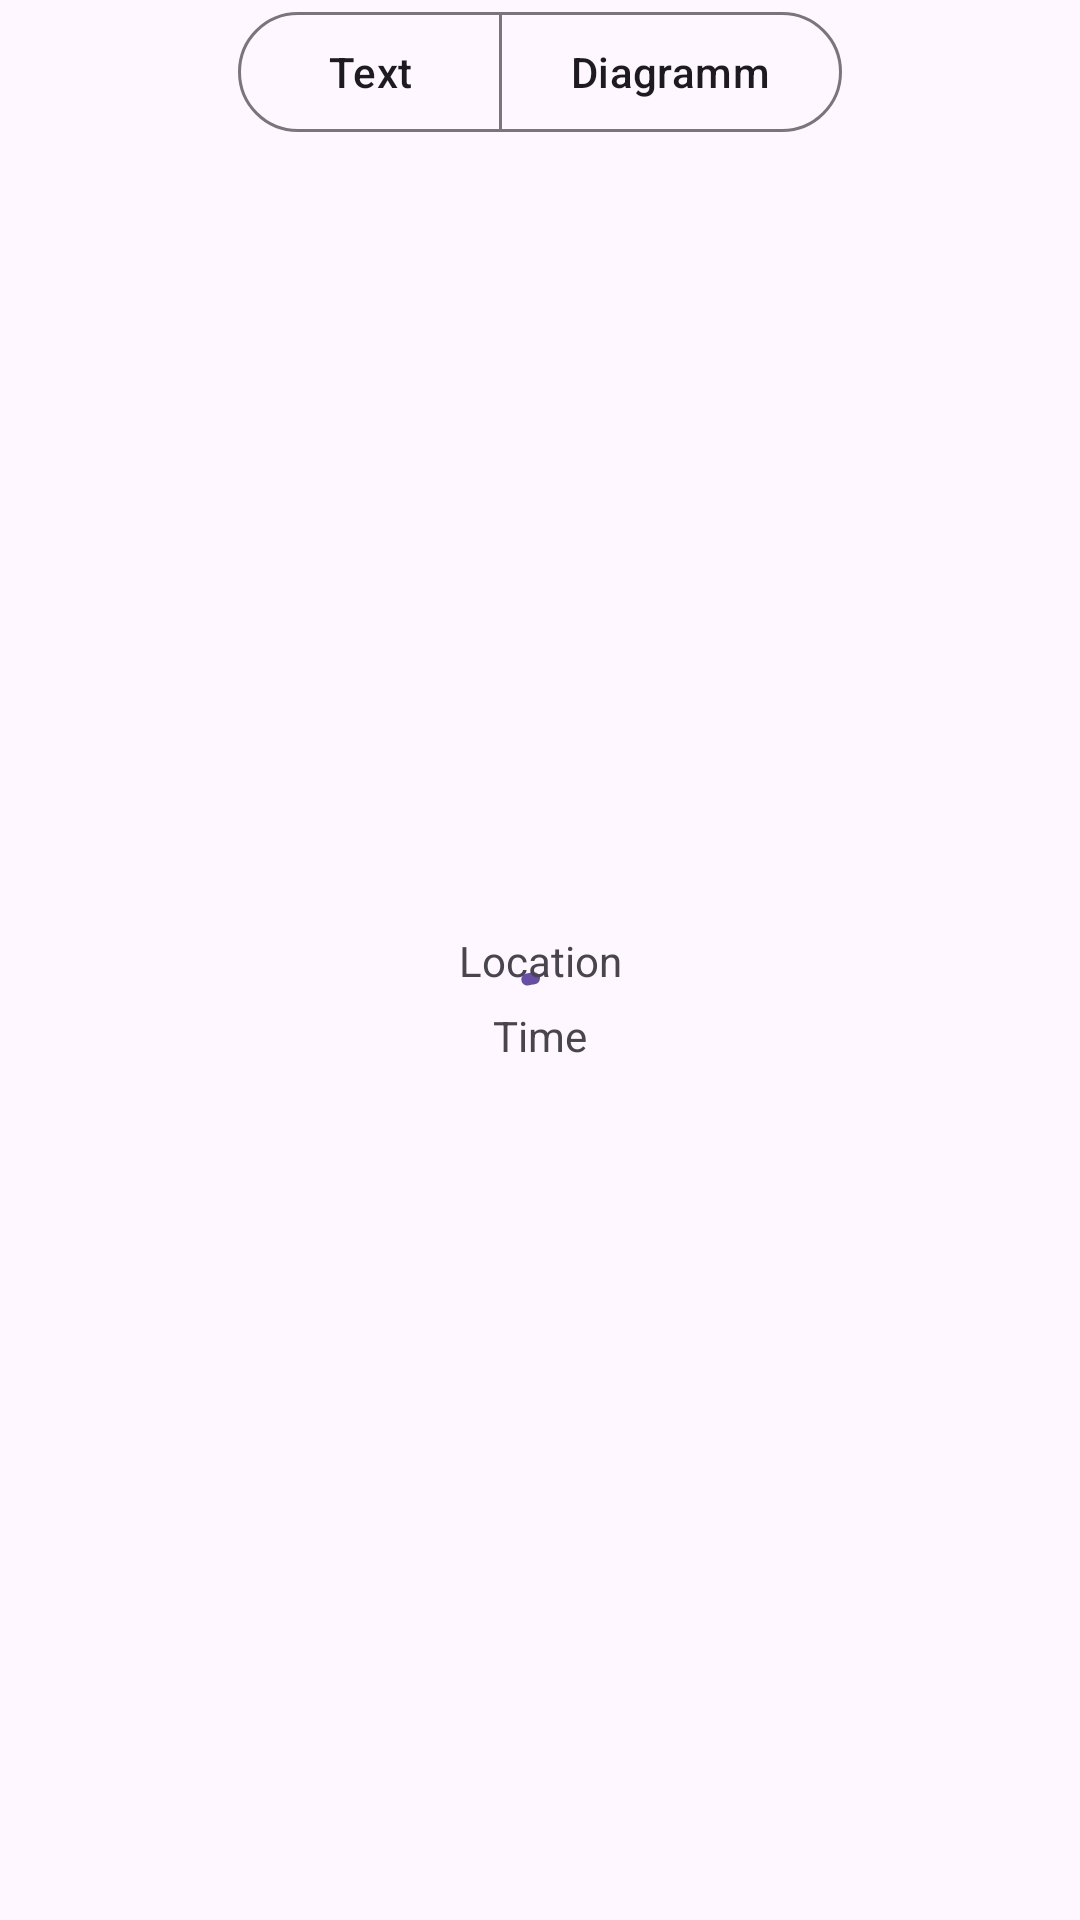

Write the Android layout XML for this screen, with the resource values it uses.
<!-- AndroidManifest.xml: application theme Theme.SensorikApp -->
<!-- res/layout/fragment_gps.xml -->
<?xml version="1.0" encoding="utf-8"?>
<androidx.constraintlayout.widget.ConstraintLayout xmlns:android="http://schemas.android.com/apk/res/android"
    xmlns:app="http://schemas.android.com/apk/res-auto"
    xmlns:tools="http://schemas.android.com/tools"
    android:layout_width="match_parent"
    android:layout_height="match_parent">

    <com.google.android.material.button.MaterialButtonToggleGroup
        android:id="@+id/toggleButton"
        android:layout_width="wrap_content"
        android:layout_height="wrap_content"
        app:layout_constraintEnd_toEndOf="parent"
        app:layout_constraintStart_toStartOf="parent"
        app:layout_constraintTop_toTopOf="parent"
        app:singleSelection="true">

        <com.google.android.material.button.MaterialButton
            android:id="@+id/textView"
            style="?attr/materialButtonOutlinedStyle"
            android:layout_width="wrap_content"
            android:layout_height="wrap_content"
            android:text="Text" />

        <com.google.android.material.button.MaterialButton
            android:id="@+id/chartView"
            style="?attr/materialButtonOutlinedStyle"
            android:layout_width="wrap_content"
            android:layout_height="wrap_content"
            android:text="Diagramm" />

    </com.google.android.material.button.MaterialButtonToggleGroup>

    <com.github.aachartmodel.aainfographics.aachartcreator.AAChartView
        android:id="@+id/aa_chart_view"
        android:layout_width="0dp"
        android:layout_height="0dp"
        android:visibility="gone"
        app:layout_constraintBottom_toBottomOf="parent"
        app:layout_constraintEnd_toEndOf="parent"
        app:layout_constraintStart_toStartOf="parent"
        app:layout_constraintTop_toBottomOf="@+id/toggleButton">

    </com.github.aachartmodel.aainfographics.aachartcreator.AAChartView>

    <com.google.android.material.progressindicator.CircularProgressIndicator
        android:id="@+id/progressBar"
        android:layout_width="wrap_content"
        android:layout_height="wrap_content"
        android:indeterminate="true"
        app:layout_constraintBottom_toBottomOf="parent"
        app:layout_constraintEnd_toEndOf="parent"
        app:layout_constraintStart_toStartOf="parent"
        app:layout_constraintTop_toBottomOf="@+id/toggleButton" />

    <TextView
        android:id="@+id/locationText"
        android:layout_width="wrap_content"
        android:layout_height="wrap_content"
        android:layout_marginTop="25dp"
        android:layout_marginBottom="6dp"
        android:text="Location"
        app:layout_constraintBottom_toTopOf="@+id/locationTimeText"
        app:layout_constraintEnd_toEndOf="parent"
        app:layout_constraintStart_toStartOf="parent"
        app:layout_constraintTop_toTopOf="parent"
        app:layout_constraintVertical_chainStyle="packed" />

    <TextView
        android:id="@+id/locationTimeText"
        android:layout_width="wrap_content"
        android:layout_height="wrap_content"
        android:text="Time"
        app:layout_constraintBottom_toBottomOf="parent"
        app:layout_constraintEnd_toEndOf="parent"
        app:layout_constraintStart_toStartOf="parent"
        app:layout_constraintTop_toBottomOf="@+id/locationText" />
</androidx.constraintlayout.widget.ConstraintLayout>
<!-- resources referenced by this layout -->
<resources>
  <style name="Theme.SensorikApp" parent="Base.Theme.SensorikApp" />
  <style name="Base.Theme.SensorikApp" parent="Theme.Material3.DayNight.NoActionBar">
          
          
      </style>
</resources>
